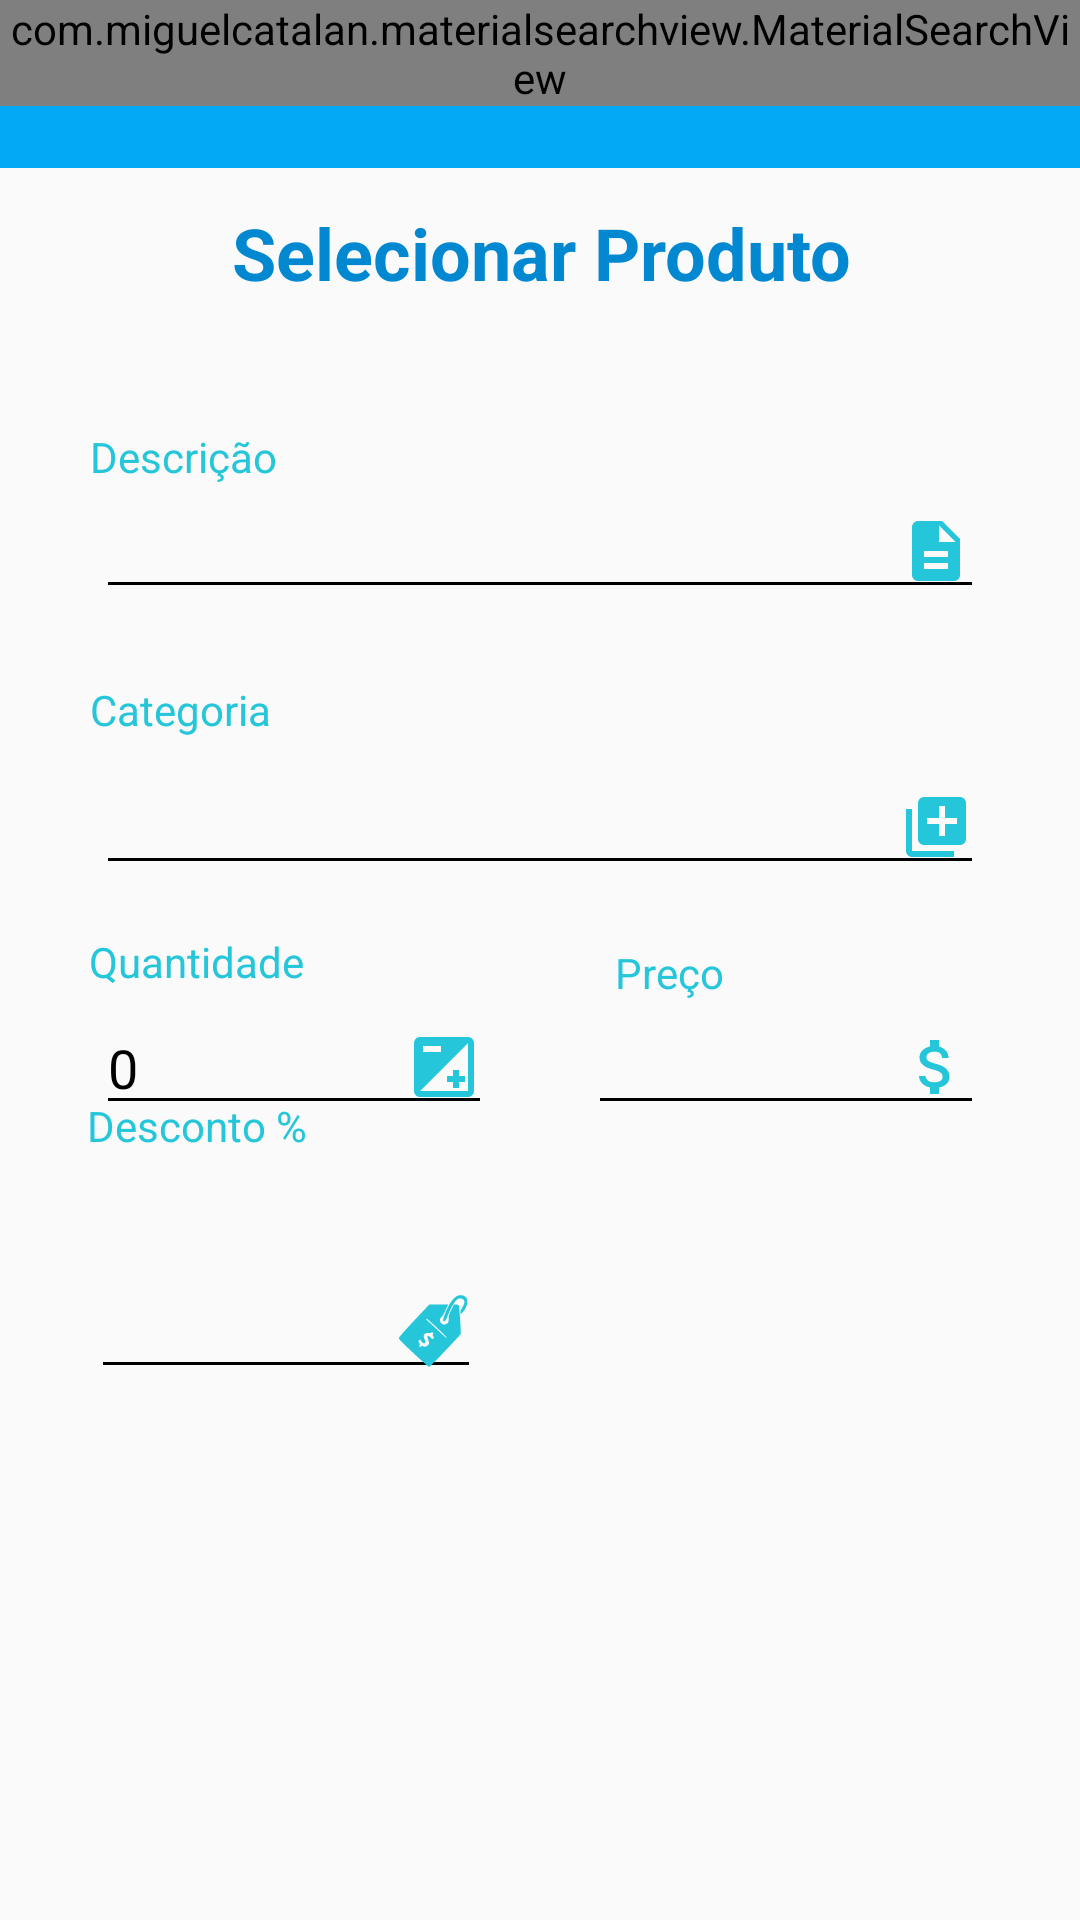

Layout XML and referenced resources for this Android screen:
<!-- AndroidManifest.xml: application theme AppTheme -->
<!-- res/layout/activity_finaliza_selecao_venda.xml -->
<?xml version="1.0" encoding="utf-8"?>
<android.support.constraint.ConstraintLayout xmlns:android="http://schemas.android.com/apk/res/android"
    xmlns:app="http://schemas.android.com/apk/res-auto"
    xmlns:tools="http://schemas.android.com/tools"
    android:layout_width="match_parent"
    android:layout_height="match_parent"
    tools:context=".activity.FinalizaSelecaoProdutoActivity"
    tools:layout_editor_absoluteY="25dp"
    android:focusable="true"
    android:focusableInTouchMode="true">

    <include
        android:id="@+id/include"
        layout="@layout/toolbar" />

    <EditText
        android:id="@+id/editTDescricaoVenda"
        android:layout_width="0dp"
        android:layout_height="wrap_content"
        android:layout_marginBottom="8dp"
        android:layout_marginEnd="32dp"
        android:layout_marginLeft="32dp"
        android:layout_marginRight="32dp"
        android:layout_marginStart="32dp"
        android:layout_marginTop="8dp"
        android:drawableEnd="@drawable/ic_descricao_24dp"
        android:ems="10"
        android:enabled="false"
        android:inputType="textPersonName"
        android:textColor="@android:color/darker_gray"
        app:layout_constraintBottom_toTopOf="@+id/editTCategoriaVenda"
        app:layout_constraintEnd_toEndOf="parent"
        app:layout_constraintHorizontal_bias="0.0"
        app:layout_constraintStart_toStartOf="parent"
        app:layout_constraintTop_toBottomOf="@+id/textView2"
        app:layout_constraintVertical_bias="0.556" />

    <EditText
        android:id="@+id/editTCategoriaVenda"
        android:layout_width="0dp"
        android:layout_height="wrap_content"
        android:layout_marginBottom="80dp"
        android:layout_marginEnd="32dp"
        android:layout_marginLeft="32dp"
        android:layout_marginRight="32dp"
        android:layout_marginStart="32dp"
        android:drawableEnd="@drawable/ic_categoria_24dp"
        android:ems="10"
        android:enabled="false"
        android:inputType="textPersonName"
        android:textColor="@android:color/darker_gray"
        app:layout_constraintBottom_toTopOf="@+id/guideline2"
        app:layout_constraintEnd_toEndOf="parent"
        app:layout_constraintHorizontal_bias="0.0"
        app:layout_constraintStart_toStartOf="parent" />

    <EditText
        android:id="@+id/editTPrecoVenda"
        android:layout_width="132dp"
        android:layout_height="wrap_content"
        android:layout_marginEnd="32dp"
        android:layout_marginRight="32dp"
        android:layout_marginTop="8dp"
        android:drawableEnd="@drawable/ic_attach_money_black_24dp"
        android:ems="10"
        android:inputType="numberDecimal"
        app:layout_constraintBottom_toTopOf="@+id/guideline2"
        app:layout_constraintEnd_toEndOf="parent"
        app:layout_constraintHorizontal_bias="0.5"
        app:layout_constraintStart_toEndOf="@+id/editTQuantidadeVenda"
        app:layout_constraintTop_toBottomOf="@+id/editTCategoriaVenda"
        app:layout_constraintVertical_bias="1.0" />

    <TextView
        android:id="@+id/textView2"
        android:layout_width="wrap_content"
        android:layout_height="wrap_content"
        android:layout_marginEnd="8dp"
        android:layout_marginLeft="8dp"
        android:layout_marginRight="8dp"
        android:layout_marginStart="8dp"
        android:layout_marginTop="12dp"
        android:text="@string/selecionar_produto_label"
        android:textColor="@color/colorPrimaryDark"
        android:textSize="24sp"
        android:textStyle="bold"
        app:layout_constraintEnd_toEndOf="parent"
        app:layout_constraintHorizontal_bias="0.503"
        app:layout_constraintStart_toStartOf="parent"
        app:layout_constraintTop_toBottomOf="@+id/include" />

    <EditText
        android:id="@+id/editTQuantidadeVenda"
        android:layout_width="132dp"
        android:layout_height="wrap_content"
        android:layout_marginLeft="32dp"
        android:layout_marginStart="32dp"
        android:layout_marginTop="8dp"
        android:drawableEnd="@drawable/ic_qtd_24dp"
        android:ems="10"
        android:inputType="number"
        android:text="0"
        app:layout_constraintBottom_toTopOf="@+id/guideline2"
        app:layout_constraintEnd_toStartOf="@+id/editTPrecoVenda"
        app:layout_constraintHorizontal_bias="0.5"
        app:layout_constraintHorizontal_chainStyle="spread_inside"
        app:layout_constraintStart_toStartOf="parent"
        app:layout_constraintTop_toBottomOf="@+id/editTCategoriaVenda"
        app:layout_constraintVertical_bias="1.0" />

    <TextView
        android:id="@+id/textView11"
        android:layout_width="wrap_content"
        android:layout_height="wrap_content"
        android:layout_marginEnd="8dp"
        android:layout_marginLeft="8dp"
        android:layout_marginRight="8dp"
        android:layout_marginStart="8dp"
        android:layout_marginTop="12dp"
        android:text="@string/desc_produto"
        android:textColor="@color/colorAccent"
        app:layout_constraintBottom_toTopOf="@+id/editTDescricaoVenda"
        app:layout_constraintEnd_toEndOf="parent"
        app:layout_constraintHorizontal_bias="0.078"
        app:layout_constraintStart_toStartOf="parent"
        app:layout_constraintTop_toBottomOf="@+id/textView2"
        app:layout_constraintVertical_bias="1.0" />

    <TextView
        android:id="@+id/textView12"
        android:layout_width="wrap_content"
        android:layout_height="wrap_content"
        android:layout_marginEnd="8dp"
        android:layout_marginLeft="8dp"
        android:layout_marginRight="8dp"
        android:layout_marginStart="8dp"
        android:layout_marginTop="24dp"
        android:text="@string/cat_produto"
        android:textColor="@color/colorAccent"
        app:layout_constraintBottom_toTopOf="@+id/editTCategoriaVenda"
        app:layout_constraintEnd_toEndOf="parent"
        app:layout_constraintHorizontal_bias="0.077"
        app:layout_constraintStart_toStartOf="parent"
        app:layout_constraintTop_toBottomOf="@+id/editTDescricaoVenda"
        app:layout_constraintVertical_bias="0.0" />

    <TextView
        android:id="@+id/textView13"
        android:layout_width="wrap_content"
        android:layout_height="wrap_content"
        android:layout_marginEnd="8dp"
        android:layout_marginLeft="8dp"
        android:layout_marginRight="8dp"
        android:layout_marginStart="8dp"
        android:layout_marginTop="16dp"
        android:text="@string/qtd_produto"
        android:textColor="@color/colorAccent"
        app:layout_constraintBottom_toTopOf="@+id/editTQuantidadeVenda"
        app:layout_constraintEnd_toEndOf="parent"
        app:layout_constraintHorizontal_bias="0.08"
        app:layout_constraintStart_toStartOf="parent"
        app:layout_constraintTop_toBottomOf="@+id/editTCategoriaVenda"
        app:layout_constraintVertical_bias="0.0" />

    <TextView
        android:id="@+id/textView14"
        android:layout_width="wrap_content"
        android:layout_height="wrap_content"
        android:layout_marginEnd="8dp"
        android:layout_marginLeft="8dp"
        android:layout_marginRight="8dp"
        android:layout_marginStart="8dp"
        android:text="@string/preco_produto"
        android:textColor="@color/colorAccent"
        app:layout_constraintBottom_toTopOf="@+id/editTPrecoVenda"
        app:layout_constraintEnd_toEndOf="parent"
        app:layout_constraintHorizontal_bias="0.64"
        app:layout_constraintStart_toStartOf="parent" />

    <android.support.constraint.Guideline
        android:id="@+id/guideline2"
        android:layout_width="wrap_content"
        android:layout_height="wrap_content"
        android:orientation="horizontal"
        app:layout_constraintGuide_begin="375dp" />

    <TextView
        android:id="@+id/textView18"
        android:layout_width="wrap_content"
        android:layout_height="wrap_content"
        android:layout_marginEnd="8dp"
        android:layout_marginLeft="8dp"
        android:layout_marginRight="8dp"
        android:layout_marginStart="8dp"
        android:layout_marginTop="16dp"
        android:text="@string/desconto_vneda_txt"
        android:textColor="@color/colorAccent"
        app:layout_constraintBottom_toTopOf="@+id/guideline2"
        app:layout_constraintEnd_toEndOf="parent"
        app:layout_constraintHorizontal_bias="0.077"
        app:layout_constraintStart_toStartOf="parent"
        app:layout_constraintTop_toBottomOf="@+id/editTQuantidadeVenda"
        app:layout_constraintVertical_bias="0.166" />

    <EditText
        android:id="@+id/editTDescontoVenda"
        android:layout_width="130dp"
        android:layout_height="wrap_content"
        android:layout_marginBottom="8dp"
        android:layout_marginEnd="8dp"
        android:layout_marginLeft="16dp"
        android:layout_marginRight="8dp"
        android:layout_marginStart="16dp"
        android:drawableEnd="@drawable/ic_desconto2"
        android:ems="10"
        android:inputType="number"
        app:layout_constraintBottom_toBottomOf="parent"
        app:layout_constraintEnd_toEndOf="parent"
        app:layout_constraintHorizontal_bias="0.069"
        app:layout_constraintStart_toStartOf="parent"
        app:layout_constraintTop_toTopOf="@+id/guideline2"
        app:layout_constraintVertical_bias="0.217" />

</android.support.constraint.ConstraintLayout>
<!-- res/layout/toolbar.xml (included above) -->
<?xml version="1.0" encoding="utf-8"?>
<FrameLayout
    xmlns:android="http://schemas.android.com/apk/res/android"
    android:layout_width="match_parent"
    android:layout_height="wrap_content">


    <android.support.v7.widget.Toolbar
        android:id="@+id/toolbarPrincipal"
        android:layout_width="match_parent"
        android:layout_height="?attr/actionBarSize"
        android:background="@color/colorPrimary"
        android:theme="@style/Toolbar"
        />
    <com.miguelcatalan.materialsearchview.MaterialSearchView
        android:id="@+id/materialSearchPrincipal"
        android:layout_width="match_parent"
        android:layout_height="wrap_content" />

</FrameLayout>
<!-- resources referenced by this layout -->
<resources>
  <color name="colorAccent">#26c6da</color>
  <color name="colorPrimary">#03a9f4</color>
  <color name="colorPrimaryDark">#0288d1</color>
  <!-- drawable ic_attach_money_black_24dp (drawable) -->
  <vector android:height="24dp" android:tint="#26C6DA"
      android:viewportHeight="24.0" android:viewportWidth="24.0"
      android:width="24dp" xmlns:android="http://schemas.android.com/apk/res/android">
      <path android:fillColor="#FF000000" android:pathData="M11.8,10.9c-2.27,-0.59 -3,-1.2 -3,-2.15 0,-1.09 1.01,-1.85 2.7,-1.85 1.78,0 2.44,0.85 2.5,2.1h2.21c-0.07,-1.72 -1.12,-3.3 -3.21,-3.81V3h-3v2.16c-1.94,0.42 -3.5,1.68 -3.5,3.61 0,2.31 1.91,3.46 4.7,4.13 2.5,0.6 3,1.48 3,2.41 0,0.69 -0.49,1.79 -2.7,1.79 -2.06,0 -2.87,-0.92 -2.98,-2.1h-2.2c0.12,2.19 1.76,3.42 3.68,3.83V21h3v-2.15c1.95,-0.37 3.5,-1.5 3.5,-3.55 0,-2.84 -2.43,-3.81 -4.7,-4.4z"/>
  </vector>
  <!-- drawable ic_categoria_24dp (drawable) -->
  <vector android:height="24dp" android:tint="#26C6DA"
      android:viewportHeight="24.0" android:viewportWidth="24.0"
      android:width="24dp" xmlns:android="http://schemas.android.com/apk/res/android">
      <path android:fillColor="#FF000000" android:pathData="M4,6L2,6v14c0,1.1 0.9,2 2,2h14v-2L4,20L4,6zM20,2L8,2c-1.1,0 -2,0.9 -2,2v12c0,1.1 0.9,2 2,2h12c1.1,0 2,-0.9 2,-2L22,4c0,-1.1 -0.9,-2 -2,-2zM19,11h-4v4h-2v-4L9,11L9,9h4L13,5h2v4h4v2z"/>
  </vector>
  <!-- drawable ic_descricao_24dp (drawable) -->
  <vector android:height="24dp" android:tint="#26C6DA"
      android:viewportHeight="24.0" android:viewportWidth="24.0"
      android:width="24dp" xmlns:android="http://schemas.android.com/apk/res/android">
      <path android:fillColor="#FF000000" android:pathData="M14,2L6,2c-1.1,0 -1.99,0.9 -1.99,2L4,20c0,1.1 0.89,2 1.99,2L18,22c1.1,0 2,-0.9 2,-2L20,8l-6,-6zM16,18L8,18v-2h8v2zM16,14L8,14v-2h8v2zM13,9L13,3.5L18.5,9L13,9z"/>
  </vector>
  <!-- drawable ic_qtd_24dp (drawable) -->
  <vector android:height="24dp" android:tint="#26C6DA"
      android:viewportHeight="24.0" android:viewportWidth="24.0"
      android:width="24dp" xmlns:android="http://schemas.android.com/apk/res/android">
      <path android:fillColor="#FF000000" android:pathData="M15,17v2h2v-2h2v-2h-2v-2h-2v2h-2v2h2zM20,2L4,2c-1.1,0 -2,0.9 -2,2v16c0,1.1 0.9,2 2,2h16c1.1,0 2,-0.9 2,-2L22,4c0,-1.1 -0.9,-2 -2,-2zM5,5h6v2L5,7L5,5zM20,20L4,20L20,4v16z"/>
  </vector>
  <string name="cat_produto">Categoria</string>
  <string name="desc_produto">Descrição</string>
  <string name="desconto_vneda_txt">Desconto %</string>
  <string name="preco_produto">Preço</string>
  <string name="qtd_produto">Quantidade</string>
  <string name="selecionar_produto_label">Selecionar Produto</string>
  <style name="Toolbar" parent="Theme.AppCompat.NoActionBar">
  
      </style>
  <style name="AppTheme" parent="Theme.AppCompat.Light.NoActionBar">
          
          <item name="colorPrimary">@color/colorPrimary</item>
          <item name="colorPrimaryDark">@color/colorPrimaryDark</item>
          <item name="colorAccent">@color/colorAccent</item>
          <item name="android:colorForeground">@color/foreground_material_light</item>
          <item name="android:textColorPrimary">@android:color/black</item>
          <item name="android:textColorPrimaryInverse">@android:color/darker_gray</item>
          <item name="android:textColorSecondary">@android:color/black</item>
      </style>
  <color name="foreground_material_light">#ffffff</color>
</resources>
